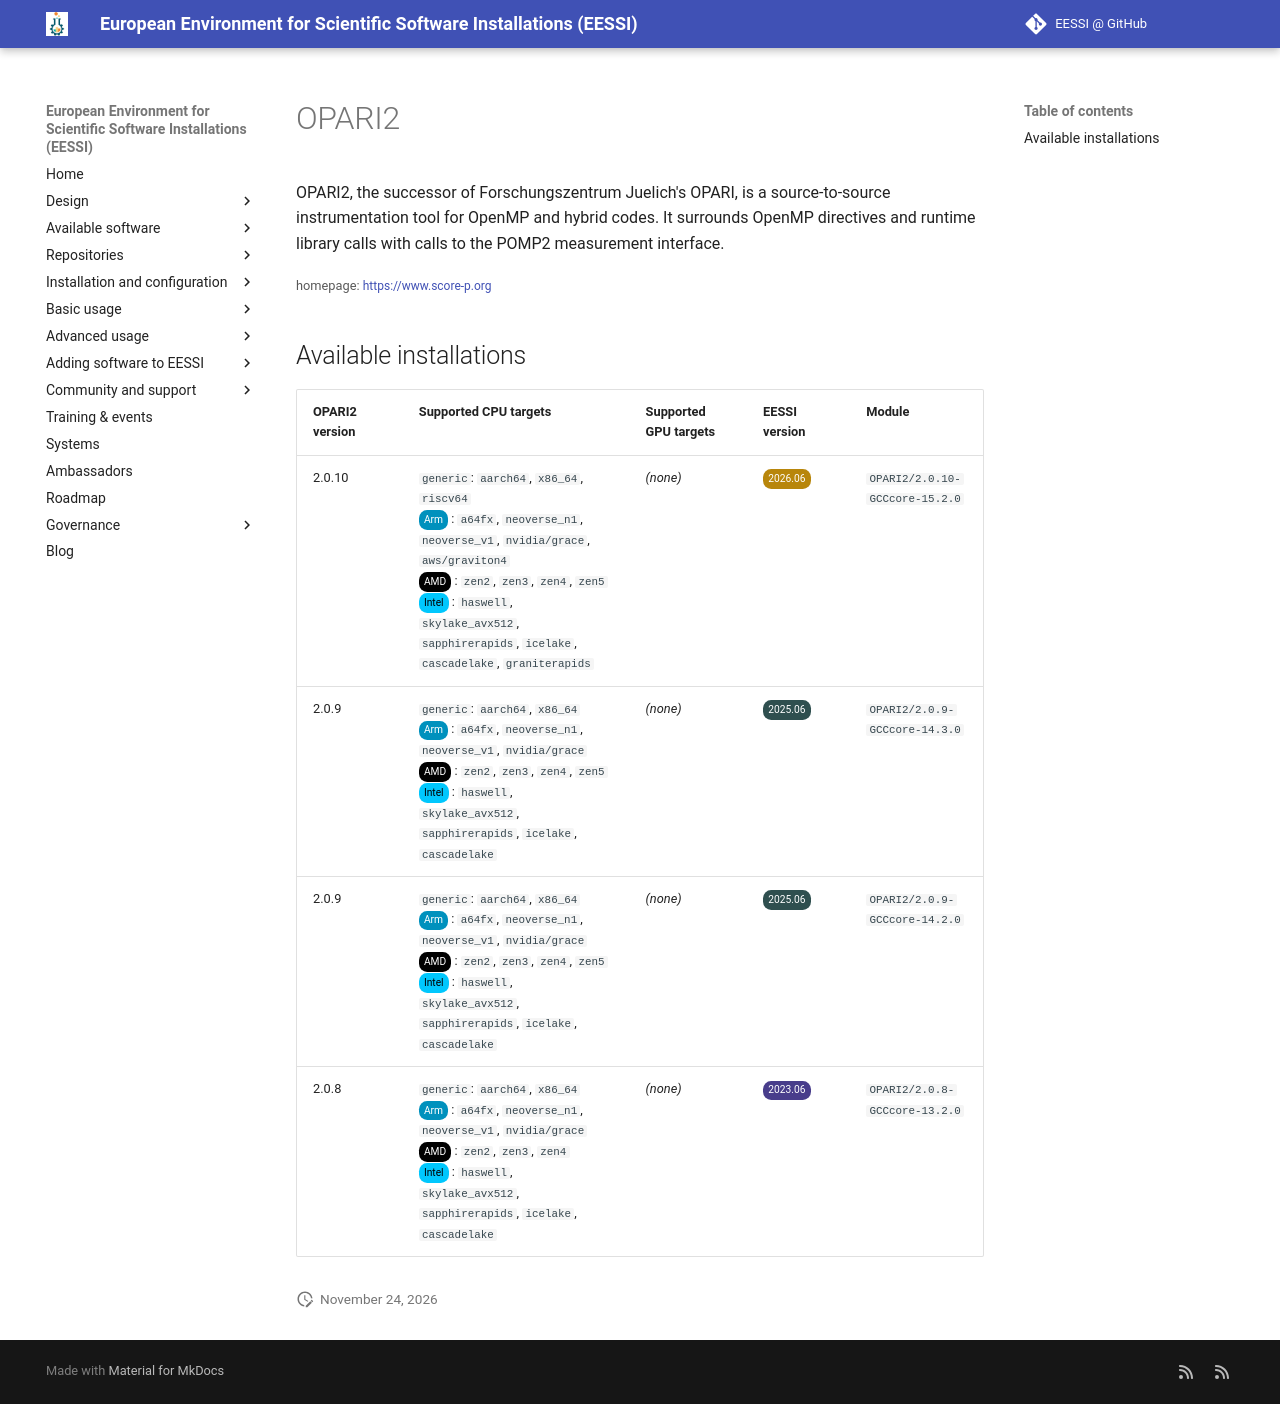

repository: EESSI/docs · page: available_software/detail/OPARI2/index.html · generator: mkdocs

---
json_ld:
  '@context': https://schema.org
  '@type': SoftwareApplication
  applicationCategory: DeveloperApplication
  description: "\n OPARI2, the successor of Forschungszentrum Juelich's OPARI, is\
    \ a\n source-to-source instrumentation tool for OpenMP and hybrid codes.\n It\
    \ surrounds OpenMP directives and runtime library calls with calls\n to the POMP2\
    \ measurement interface.\n"
  license: Not confirmed
  name: OPARI2
  offers:
    '@type': Offer
    price: 0
  operatingSystem: LINUX
  review:
    '@type': Review
    author:
      '@type': Organization
      name: EESSI
    reviewBody: Application has been successfully made available on all architectures
      supported by EESSI
    reviewRating:
      '@type': Rating
      ratingValue: 5
  softwareRequirements: See https://www.eessi.io/docs/ for how to make EESSI available
    on your system
  softwareVersion: '[''2.0.10'', ''2.0.9'', ''2.0.8'']'
  url: https://www.score-p.org
---
# OPARI2



 OPARI2, the successor of Forschungszentrum Juelich's OPARI, is a
 source-to-source instrumentation tool for OpenMP and hybrid codes.
 It surrounds OpenMP directives and runtime library calls with calls
 to the POMP2 measurement interface.


<small>homepage: </small><span class="software-link">[https://www.score-p.org](https://www.score-p.org)</span>

## Available installations


|OPARI2 version|Supported CPU targets|Supported GPU targets|EESSI version|Module|
| --- | --- | --- | --- | --- |
|2.0.10|`generic`: `aarch64`, `x86_64`, `riscv64`<br/><span class="software-cpu-arm">Arm</span>: `a64fx`, `neoverse_n1`, `neoverse_v1`, `nvidia/grace`, `aws/graviton4`<br/><span class="software-cpu-amd">AMD</span>: `zen2`, `zen3`, `zen4`, `zen5`<br/><span class="software-cpu-intel">Intel</span>: `haswell`, `skylake_avx512`, `sapphirerapids`, `icelake`, `cascadelake`, `graniterapids`<br/>|*(none)*|<span class="software-eessi-version-202606">2026.06</span>|`OPARI2/2.0.10-GCCcore-15.2.0`|
|2.0.9|`generic`: `aarch64`, `x86_64`<br/><span class="software-cpu-arm">Arm</span>: `a64fx`, `neoverse_n1`, `neoverse_v1`, `nvidia/grace`<br/><span class="software-cpu-amd">AMD</span>: `zen2`, `zen3`, `zen4`, `zen5`<br/><span class="software-cpu-intel">Intel</span>: `haswell`, `skylake_avx512`, `sapphirerapids`, `icelake`, `cascadelake`<br/>|*(none)*|<span class="software-eessi-version-202506">2025.06</span>|`OPARI2/2.0.9-GCCcore-14.3.0`|
|2.0.9|`generic`: `aarch64`, `x86_64`<br/><span class="software-cpu-arm">Arm</span>: `a64fx`, `neoverse_n1`, `neoverse_v1`, `nvidia/grace`<br/><span class="software-cpu-amd">AMD</span>: `zen2`, `zen3`, `zen4`, `zen5`<br/><span class="software-cpu-intel">Intel</span>: `haswell`, `skylake_avx512`, `sapphirerapids`, `icelake`, `cascadelake`<br/>|*(none)*|<span class="software-eessi-version-202506">2025.06</span>|`OPARI2/2.0.9-GCCcore-14.2.0`|
|2.0.8|`generic`: `aarch64`, `x86_64`<br/><span class="software-cpu-arm">Arm</span>: `a64fx`, `neoverse_n1`, `neoverse_v1`, `nvidia/grace`<br/><span class="software-cpu-amd">AMD</span>: `zen2`, `zen3`, `zen4`<br/><span class="software-cpu-intel">Intel</span>: `haswell`, `skylake_avx512`, `sapphirerapids`, `icelake`, `cascadelake`<br/>|*(none)*|<span class="software-eessi-version-202306">2023.06</span>|`OPARI2/2.0.8-GCCcore-13.2.0`|
